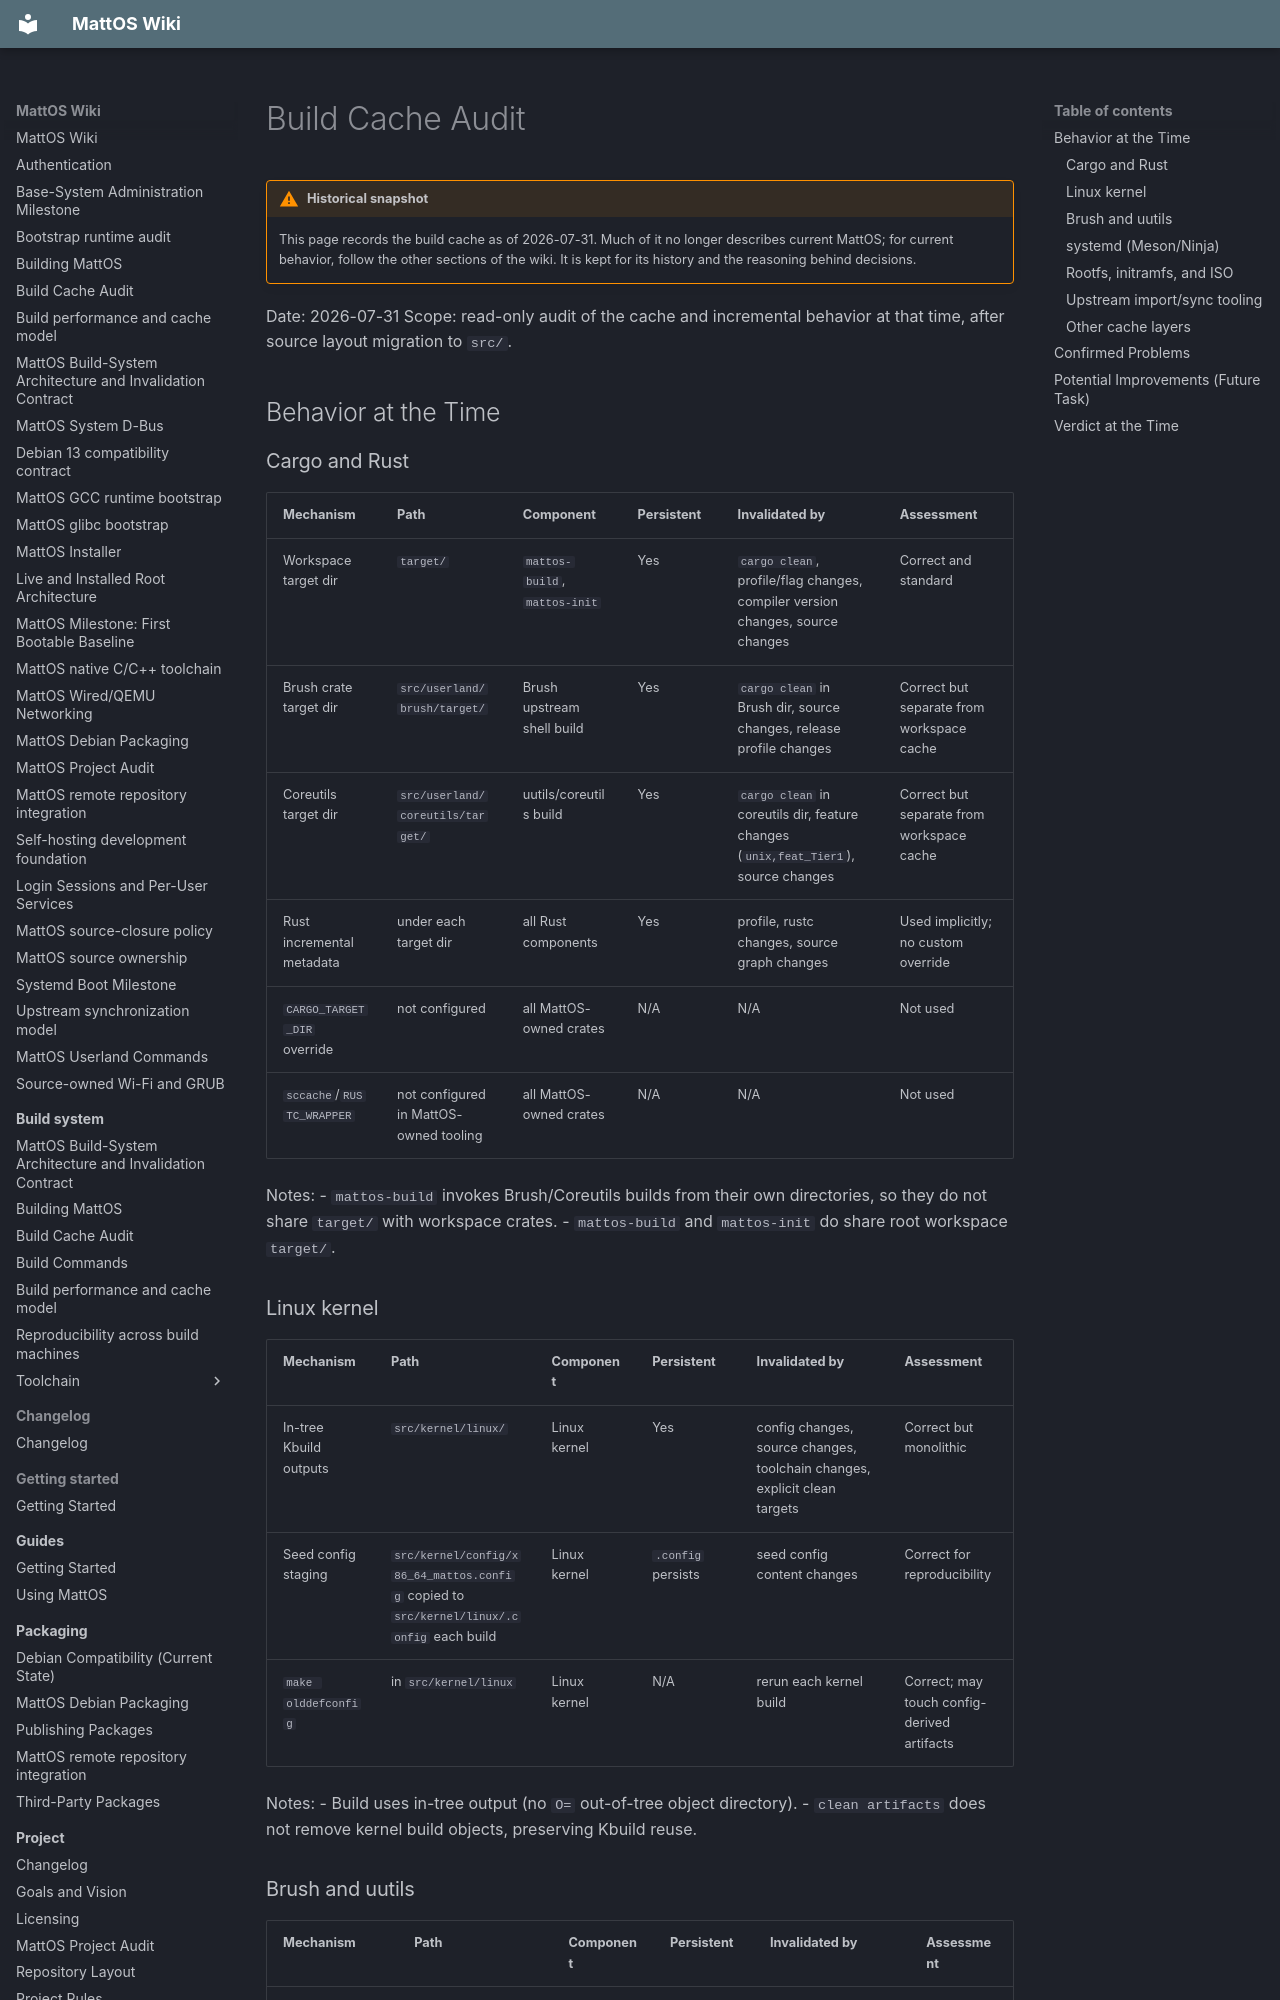

repository: HungLo2020/MattOS · page: project/milestones/cache-audit/index.html · generator: mkdocs

# Build Cache Audit

!!! warning "Historical snapshot"
    This page records the build cache as of 2026-07-31. Much of it no longer describes
    current MattOS; for current behavior, follow the other sections of the
    wiki. It is kept for its history and the reasoning behind decisions.

Date: 2026-07-31
Scope: read-only audit of the cache and incremental behavior at that time, after source layout migration to `src/`.

## Behavior at the Time

### Cargo and Rust

| Mechanism | Path | Component | Persistent | Invalidated by | Assessment |
|---|---|---|---|---|---|
| Workspace target dir | `target/` | `mattos-build`, `mattos-init` | Yes | `cargo clean`, profile/flag changes, compiler version changes, source changes | Correct and standard |
| Brush crate target dir | `src/userland/brush/target/` | Brush upstream shell build | Yes | `cargo clean` in Brush dir, source changes, release profile changes | Correct but separate from workspace cache |
| Coreutils target dir | `src/userland/coreutils/target/` | uutils/coreutils build | Yes | `cargo clean` in coreutils dir, feature changes (`unix,feat_Tier1`), source changes | Correct but separate from workspace cache |
| Rust incremental metadata | under each target dir | all Rust components | Yes | profile, rustc changes, source graph changes | Used implicitly; no custom override |
| `CARGO_TARGET_DIR` override | not configured | all MattOS-owned crates | N/A | N/A | Not used |
| `sccache`/`RUSTC_WRAPPER` | not configured in MattOS-owned tooling | all MattOS-owned crates | N/A | N/A | Not used |

Notes:
- `mattos-build` invokes Brush/Coreutils builds from their own directories, so they do not share `target/` with workspace crates.
- `mattos-build` and `mattos-init` do share root workspace `target/`.

### Linux kernel

| Mechanism | Path | Component | Persistent | Invalidated by | Assessment |
|---|---|---|---|---|---|
| In-tree Kbuild outputs | `src/kernel/linux/` | Linux kernel | Yes | config changes, source changes, toolchain changes, explicit clean targets | Correct but monolithic |
| Seed config staging | `src/kernel/config/x86_64_mattos.config` copied to `src/kernel/linux/.config` each build | Linux kernel | `.config` persists | seed config content changes | Correct for reproducibility |
| `make olddefconfig` | in `src/kernel/linux` | Linux kernel | N/A | rerun each kernel build | Correct; may touch config-derived artifacts |

Notes:
- Build uses in-tree output (no `O=` out-of-tree object directory).
- `clean artifacts` does not remove kernel build objects, preserving Kbuild reuse.
